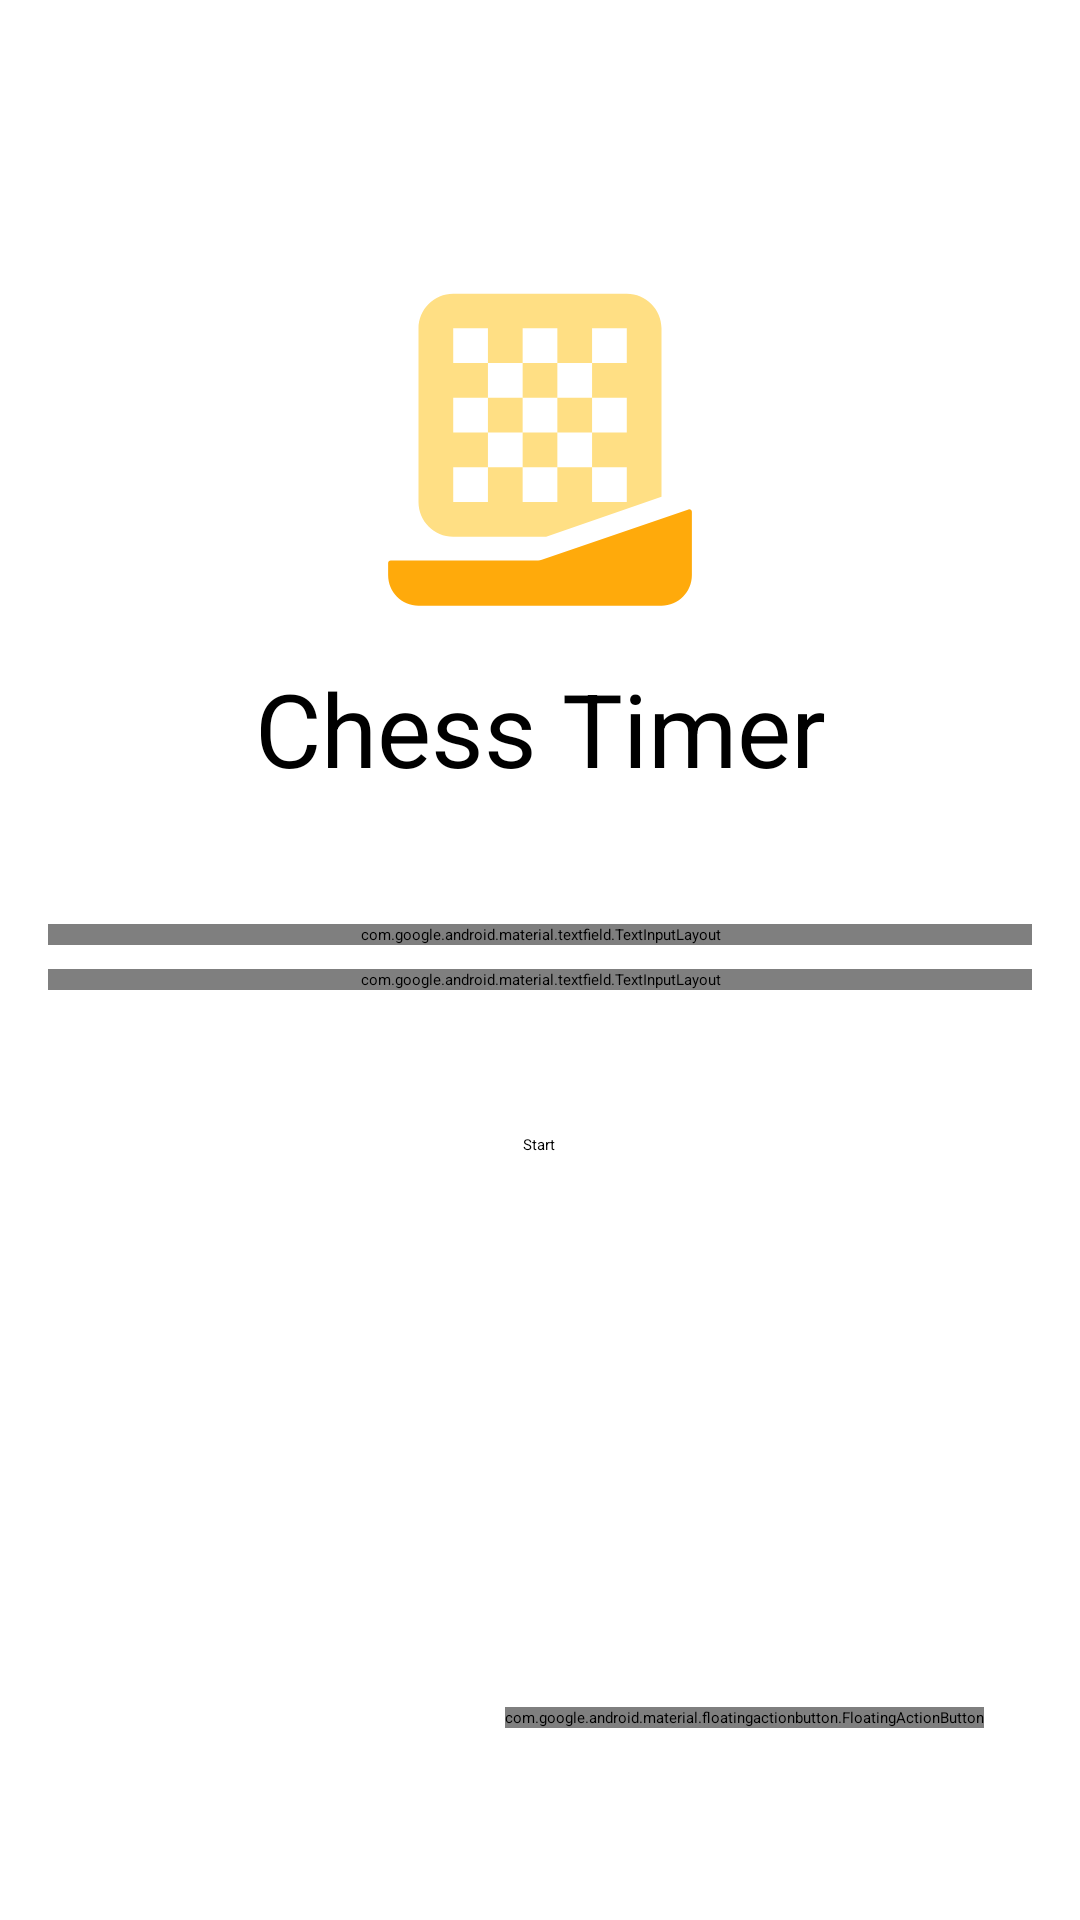

This screen was rendered from an Android layout file. Write that file and the resources it references.
<!-- AndroidManifest.xml: application theme Theme.ChessTimer -->
<!-- res/layout/activity_main.xml -->
<?xml version="1.0" encoding="utf-8"?>
<androidx.constraintlayout.widget.ConstraintLayout
    xmlns:android="http://schemas.android.com/apk/res/android"
    xmlns:tools="http://schemas.android.com/tools"
    xmlns:app="http://schemas.android.com/apk/res-auto"
    android:id="@+id/main"
    android:layout_width="match_parent"
    android:layout_height="match_parent"
    tools:context=".MainActivity">

    <com.google.android.material.floatingactionbutton.FloatingActionButton
        android:id="@+id/btnHelp"
        android:layout_width="wrap_content"
        android:layout_height="wrap_content"
        style="?attr/floatingActionButtonStyle"
        app:layout_constraintBottom_toBottomOf="parent"
        app:layout_constraintEnd_toEndOf="parent"
        android:layout_marginVertical="64dp"
        android:layout_marginEnd="32dp"
        app:srcCompat="@drawable/baseline_question_mark_24"
        android:contentDescription="@string/btn_help_description"
        app:materialThemeOverlay="@style/ThemeOverlay.Material3Expressive.FloatingActionButton.Secondary"/>


    <ImageView
        android:id="@+id/chessIcon"
        android:layout_width="wrap_content"
        android:layout_height="wrap_content"
        android:contentDescription="@string/chess_timer"
        android:src="@drawable/chess_icon"
        app:layout_constraintBottom_toTopOf="@id/headingText"
        app:layout_constraintEnd_toEndOf="parent"
        app:layout_constraintStart_toStartOf="parent"
        app:layout_constraintTop_toTopOf="parent"
        android:layout_marginTop="96dp" />
    <TextView
        android:layout_marginTop="16dp"
        android:id="@+id/headingText"
        android:layout_width="wrap_content"
        android:layout_height="wrap_content"
        app:layout_constraintTop_toBottomOf="@id/chessIcon"
        android:text="@string/chess_timer"
        app:layout_constraintStart_toStartOf="parent"
        app:layout_constraintEnd_toEndOf="parent"
        style="@style/TextAppearance.AppCompat.Display1" />

    <LinearLayout
        android:id="@+id/inputForm"
        android:layout_width="match_parent"
        android:layout_height="wrap_content"
        android:layout_margin="16dp"
        android:gravity="center"
        android:orientation="vertical"
        app:layout_constraintBottom_toBottomOf="parent"
        app:layout_constraintEnd_toEndOf="parent"
        app:layout_constraintStart_toStartOf="parent"
        app:layout_constraintTop_toBottomOf="@id/headingText"
        app:layout_constraintVertical_bias="0.1">

        <com.google.android.material.textfield.TextInputLayout
            android:id="@+id/inputTimerDuration"
            style="?attr/textInputOutlinedStyle"
            android:layout_width="match_parent"
            android:layout_height="wrap_content"
            android:hint="@string/textfield_duration_hint">

            <com.google.android.material.textfield.TextInputEditText
                android:layout_width="match_parent"
                android:layout_height="wrap_content"
                android:inputType="number"
                android:text="@string/default_duration" />
        </com.google.android.material.textfield.TextInputLayout>

        <Space
            android:layout_width="match_parent"
            android:layout_height="8dp" />

        <com.google.android.material.textfield.TextInputLayout
            android:id="@+id/inputTimerIncrement"
            style="?attr/textInputOutlinedStyle"
            android:layout_width="match_parent"
            android:layout_height="wrap_content"
            android:hint="@string/textfield_increment_hint">

            <com.google.android.material.textfield.TextInputEditText
                android:layout_width="match_parent"
                android:layout_height="wrap_content"
                android:inputType="number"
                android:text="@string/default_increment" />
        </com.google.android.material.textfield.TextInputLayout>

        <Space
            android:layout_width="match_parent"
            android:layout_height="48dp"/>

        <Button
            android:id="@+id/btnSubmit"
            style="@style/Widget.Material3Expressive.Button"
            android:layout_width="wrap_content"
            android:layout_height="wrap_content"
            android:text="@string/start"
            app:materialSizeOverlay="@style/SizeOverlay.Material3Expressive.Button.Large" />

    </LinearLayout>

</androidx.constraintlayout.widget.ConstraintLayout>
<!-- resources referenced by this layout -->
<resources>
  <string name="btn_help_description">Help</string>
  <string name="chess_timer">Chess Timer</string>
  <string name="default_duration">10</string>
  <string name="default_increment">5</string>
  <string name="start">Start</string>
  <string name="textfield_duration_hint">Minutes per player</string>
  <string name="textfield_increment_hint">Incremented seconds per turn</string>
  <style name="Theme.ChessTimer" parent="Theme.SplashScreen">
          <item name="windowSplashScreenBackground">@color/md_theme_background</item>
          <item name="windowSplashScreenAnimatedIcon">@drawable/ic_launcher_foreground</item>
          <item name="postSplashScreenTheme">@style/Base.Theme.ChessTimer</item>
      </style>
  <!-- drawable ic_launcher_foreground (drawable) -->
  <vector xmlns:android="http://schemas.android.com/apk/res/android"
      android:width="108dp"
      android:height="108dp"
      android:viewportWidth="256"
      android:viewportHeight="256">
    <group android:scaleX="0.43"
        android:scaleY="0.43"
        android:translateX="72.96"
        android:translateY="72.96">
      <path
          android:pathData="M8,217.21C8,216.11 8.9,215.21 10,215.21H126.5C127.49,215.21 128.48,215.05 129.42,214.72L245.35,174.93C246.65,174.49 248,175.45 248,176.83V227.02C248,240.28 237.26,251.02 224,251.02H32C18.75,251.02 8,240.28 8,227.02V217.21Z"
          android:fillColor="#FFAA0B"/>
      <path
          android:pathData="M196.57,4.48C211.7,4.48 224,16.78 224,31.9V165.03L132.85,196.48H59.43C44.3,196.48 32,184.18 32,169.05V31.9C32,16.78 44.3,4.48 59.43,4.48H196.57ZM59.43,59.33H86.86V86.76H59.43V114.19H86.86V141.62H59.43V169.05H86.86V141.62H114.29V169.05H141.71V141.62H169.14V169.05H196.57V141.62H169.14V114.19H196.57V86.76H169.14V59.33H196.57V31.9H169.14V59.33H141.71V31.9H114.29V59.33H86.86V31.9H59.43V59.33ZM141.71,141.62H114.29V114.19H141.71V141.62ZM114.29,114.19H86.86V86.76H114.29V114.19ZM169.14,114.19H141.71V86.76H169.14V114.19ZM141.71,86.76H114.29V59.33H141.71V86.76Z"
          android:fillColor="#FFDF84"/>
    </group>
  </vector>
</resources>
